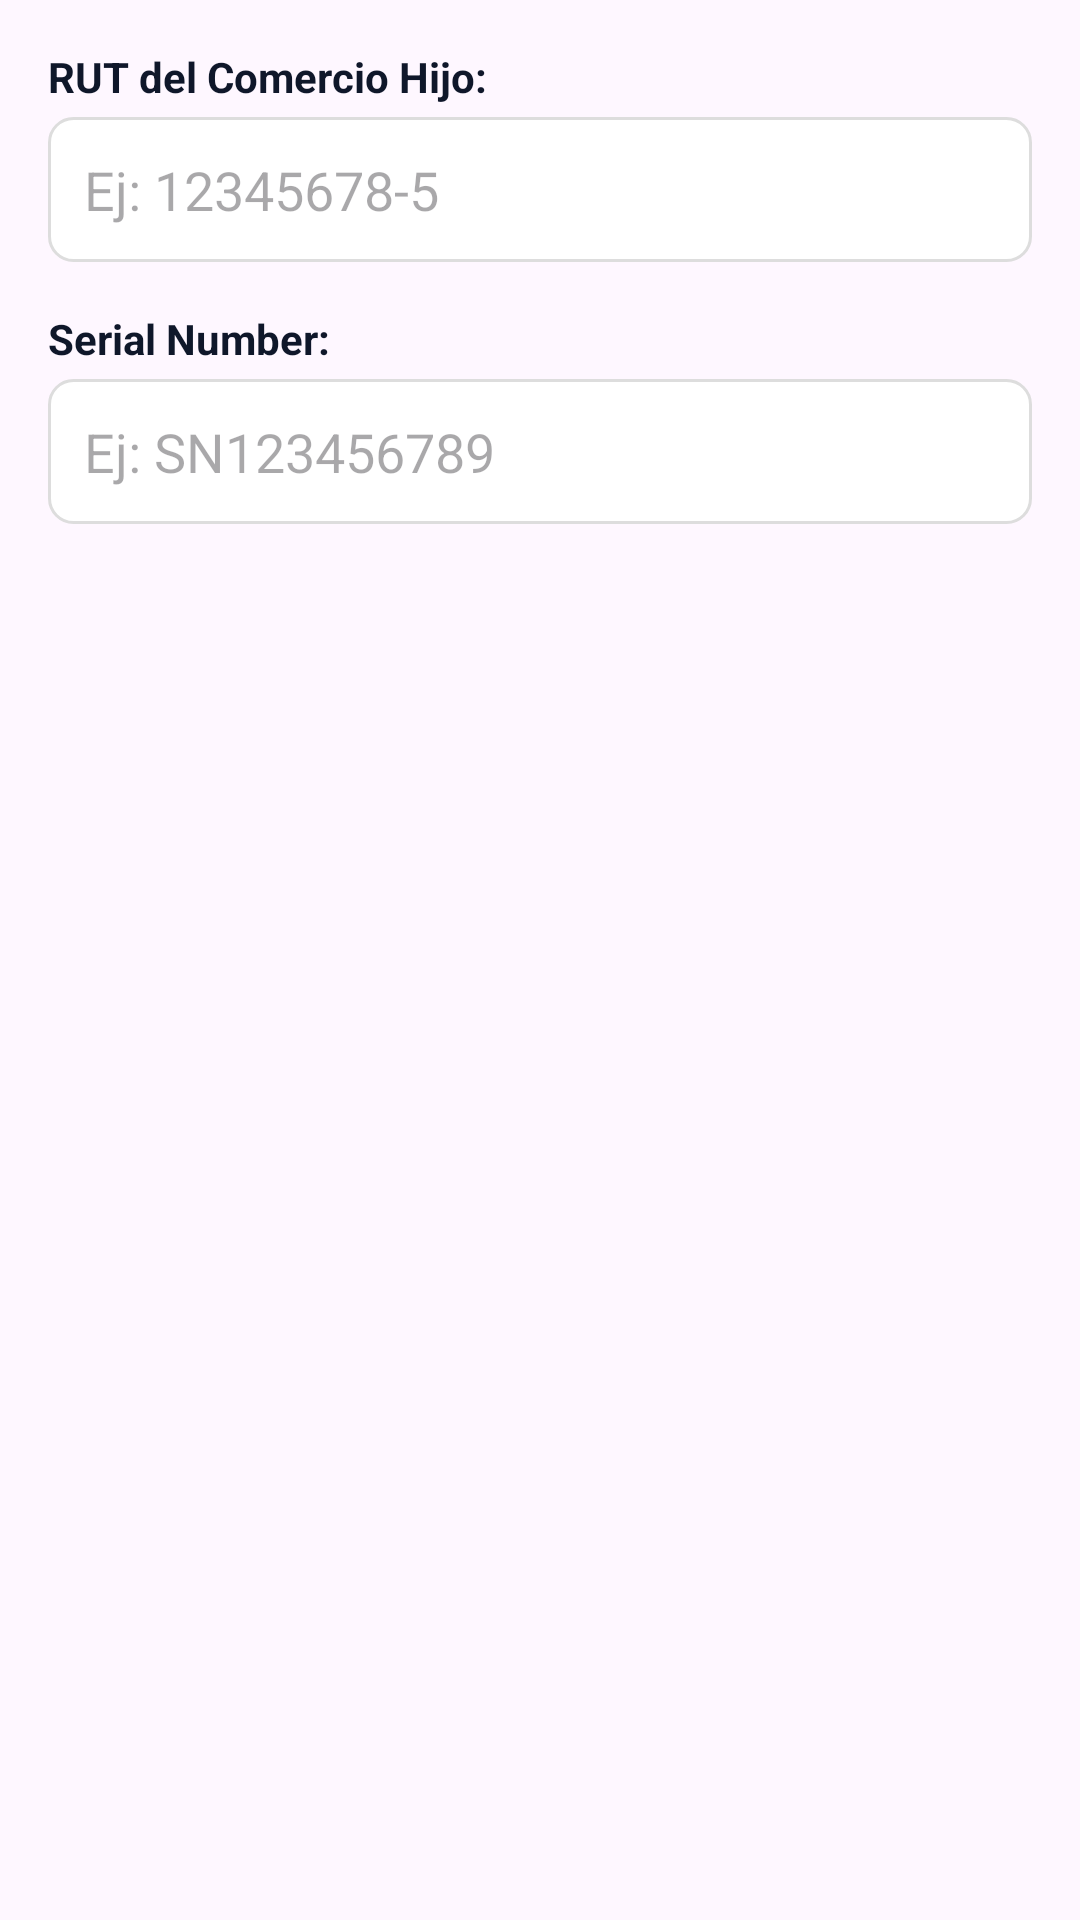

This screen was rendered from an Android layout file. Write that file and the resources it references.
<!-- AndroidManifest.xml: application theme Theme.SimuladorAppToApp -->
<!-- res/layout/dialog_get_params_input.xml -->
<?xml version="1.0" encoding="utf-8"?>
<LinearLayout xmlns:android="http://schemas.android.com/apk/res/android"
    android:layout_width="match_parent"
    android:layout_height="wrap_content"
    android:orientation="vertical"
    android:padding="16dp">

    <TextView
        android:layout_width="wrap_content"
        android:layout_height="wrap_content"
        android:text="RUT del Comercio Hijo:"
        android:textColor="@color/text_primary"
        android:textSize="14sp"
        android:textStyle="bold"
        android:layout_marginBottom="4dp" />

    <EditText
        android:id="@+id/etRutInput"
        android:layout_width="match_parent"
        android:layout_height="wrap_content"
        android:hint="Ej: 12345678-5"
        android:inputType="text"
        android:maxLines="1"
        android:padding="12dp"
        android:background="@drawable/panel_background"
        android:layout_marginBottom="16dp" />

    <TextView
        android:layout_width="wrap_content"
        android:layout_height="wrap_content"
        android:text="Serial Number:"
        android:textColor="@color/text_primary"
        android:textSize="14sp"
        android:textStyle="bold"
        android:layout_marginBottom="4dp" />

    <EditText
        android:id="@+id/etSerialInput"
        android:layout_width="match_parent"
        android:layout_height="wrap_content"
        android:hint="Ej: SN123456789"
        android:inputType="text"
        android:maxLines="1"
        android:padding="12dp"
        android:background="@drawable/panel_background" />

</LinearLayout>
<!-- resources referenced by this layout -->
<resources>
  <color name="text_primary">#0F172A</color>
  <!-- drawable panel_background (drawable) -->
  <?xml version="1.0" encoding="utf-8"?>
  <shape xmlns:android="http://schemas.android.com/apk/res/android">
      <solid android:color="#ffffff" />
      <corners android:radius="8dp" />
      <stroke
          android:width="1dp"
          android:color="#ddd" />
  </shape>
  <style name="Theme.SimuladorAppToApp" parent="Theme.Material3.DayNight.NoActionBar">
          
          <item name="colorPrimary">#ec0000</item>
          <item name="colorPrimaryContainer">#ec0000</item>
          <item name="colorOnPrimary">@color/white</item>
  
          <item name="colorSecondary">@color/primary_yellow</item>
          <item name="colorSecondaryContainer">#FFEECC</item>
          <item name="colorOnSecondary">@color/text_primary</item>
  
          <item name="colorSurface">@color/card_background</item>
          <item name="colorOnSurface">@color/text_primary</item>
          <item name="colorSurfaceVariant">@color/background_light</item>
  
          
          <item name="android:statusBarColor">@color/text_getnet</item>
          <item name="android:navigationBarColor">#000000</item>
  
          
          <item name="android:textColorPrimary">@color/text_primary</item>
          <item name="android:textColorSecondary">@color/text_secondary</item>
      </style>
  <color name="white">#FFFFFF</color>
  <color name="primary_yellow">#FFCC00</color>
  <color name="card_background">#FFFFFF</color>
  <color name="background_light">#E8F2F6</color>
  <color name="text_getnet">#ec0000</color>
  <color name="text_secondary">#64748B</color>
</resources>
